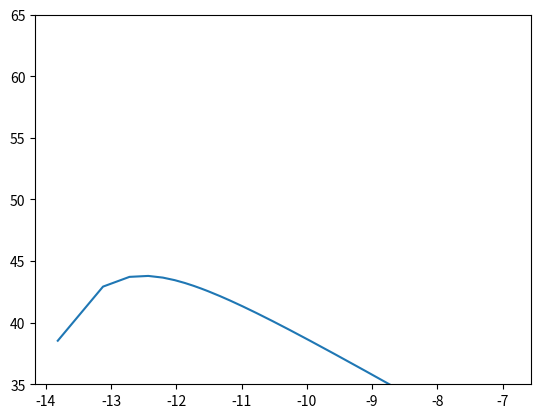

Here is the Python script that generated this plot:
import matplotlib.pyplot as plt
from math import sqrt, sin, cos, asin, radians, degrees, pi, exp, log
from scipy import integrate
import numpy as np
#print(sin(radians(90)))

M_star = 2e33      # g
R_star = 1.4e11    # cm
d = 4.629e10       # cm
M_dot = M_star*1e-8  # g/c 
R_D = 2*R_star     # cm
m_dot = 1
m = 1
i = 1              # grad
T_eff_star = 4e3   # K

G = 6.67e-8        # cm3*g-1*s-2
sigma = 5.67e-5    # g*cm-3**K-4
h = 6.626e-27      # g*cm2*s-1
c = 3e10           # cm/s
k_B = 1.38e-16     # g*cm2*s-2*K-1

lst = []
ast = []

bst = []
for lam in np.arange (10**(-6) , 10**(-3), 10**(-6)) :
	lst.append(log(lam))
	#accretion disk
	f_all_1 = (0,0)
	f_all_2 = (0,0)
	for r in np.arange (R_star, R_D, R_star/100) :
		Phi = lambda r: asin(R_star/r)
		F_V = lambda r: ((3*G*M_star*M_dot)/(8*pi*r**3))*(1-sqrt(R_star/r))
		F_A = lambda r: ((sigma/pi)*(T_eff_star)**4)*(Phi(r)-(sin(2*Phi(r)))/2)
		T_D = lambda r: ((F_V(r) + F_A(r))/sigma)**0.25
		x = r/R_star
		if r>R_star and r<((1/cos(radians(i)))*R_star):
			gamma_0 = lambda x: asin(((1-(x)**(-2))**0.5)/sin(radians(i)))
			Interg = lambda x: ((2*h*c**2)/(lam**5))*((R_star/d)**2)* cos(radians(i)) * ((pi+2*gamma_0(x))/(exp((h*c)/(lam*k_B*T_D(r/R_star)))-1))*x
			r_1 = integrate.quad(Interg, 1, R_D/R_star)
			f_all_1 = (f_all_1[0]+r_1[0], sqrt(f_all_1[1]**2+r_1[1]**2))	
		elif r>((1/cos(radians(i)))*R_star) :
			gamma_0 = pi/2
			Interg = lambda x: ((2*h*c**2)/(lam**5))*((R_star/d)**2)* cos(radians(i)) * ((pi+2*gamma_0)/(exp((h*c)/(lam*k_B*T_D(r)))-1))*x
			r_2 = integrate.quad(Interg, 1, R_D/R_star)
			f_all_2 = (f_all_2[0]+r_2[0], sqrt(f_all_2[1]**2+r_2[1]**2))
	bst.append(log(lam*(f_all_1[0]+f_all_2[0]))) 

print(lst)
print(bst)
ax = plt.gca()
plt.plot(lst,bst)

ax.set_ylim([35, 65])
plt.show()
